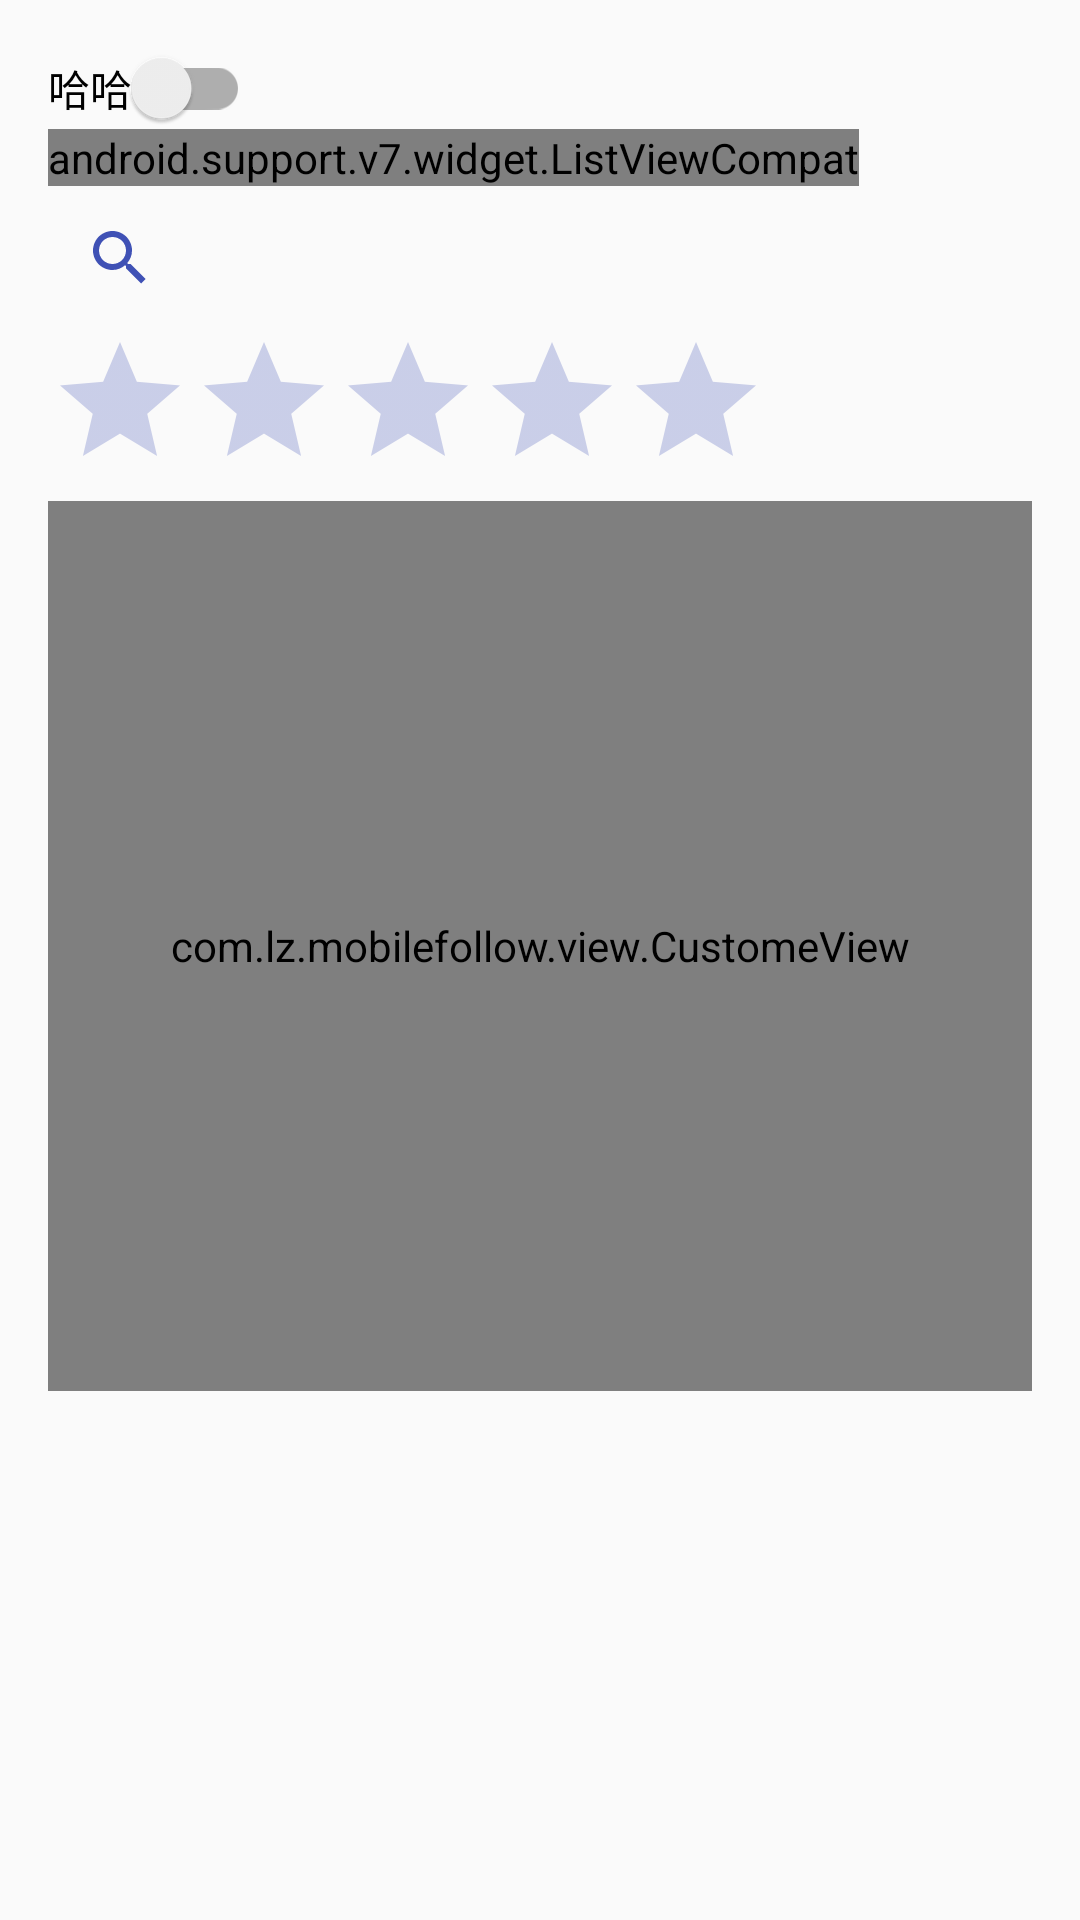

Here is an Android app screen rendered from its layout file. Give the layout XML and the strings, colors and styles it references.
<!-- AndroidManifest.xml: application theme AppTheme -->
<!-- res/layout/activity_main_test.xml -->
<?xml version="1.0" encoding="utf-8"?>
<RelativeLayout xmlns:android="http://schemas.android.com/apk/res/android"
    xmlns:tools="http://schemas.android.com/tools"
    android:id="@+id/activity_main_test"
    android:layout_width="match_parent"
    android:layout_height="match_parent"
    android:paddingBottom="@dimen/activity_vertical_margin"
    android:paddingLeft="@dimen/activity_horizontal_margin"
    android:paddingRight="@dimen/activity_horizontal_margin"
    android:paddingTop="@dimen/activity_vertical_margin"
    tools:context="com.lz.mobilefollow.activity.testdemo.MainTestActivity">
    <android.support.v4.widget.NestedScrollView
        android:layout_width="match_parent"
        android:layout_height="match_parent">
    <LinearLayout
        android:layout_width="match_parent"
        android:layout_height="match_parent"
        android:orientation="vertical">
        <android.support.v7.widget.SwitchCompat
            android:layout_width="wrap_content"
            android:layout_height="wrap_content"
            android:checked="false"
            android:text="哈哈"/>
        <android.support.v7.widget.ListViewCompat
            android:layout_width="wrap_content"
            android:layout_height="wrap_content"/>
        <android.support.v7.widget.SearchView
            android:layout_width="wrap_content"
            android:layout_height="wrap_content"/>SearchView
        <RatingBar
            android:layout_width="wrap_content"
            android:layout_height="wrap_content"
            android:numStars="5"/>
        <com.lz.mobilefollow.view.CustomeView
            android:layout_width="match_parent"
            android:layout_height="@dimen/px890" />
        </LinearLayout>
    </android.support.v4.widget.NestedScrollView>
</RelativeLayout>
<!-- resources referenced by this layout -->
<resources>
  <dimen name="activity_horizontal_margin">16dp</dimen>
  <dimen name="activity_vertical_margin">16dp</dimen>
  <dimen name="px890">890.0px</dimen>
  <style name="AppTheme" parent="Theme.AppCompat.Light.NoActionBar">
          
          <item name="colorPrimary">@color/colorPrimary</item>
          
          <item name="colorPrimaryDark">@color/colorPrimary</item>
          
          <item name="android:textColorPrimary">@color/white</item>
          
          <item name="colorAccent">@color/colorPrimary</item>
          
          <item name="colorButtonNormal">@color/accent_material_light</item>
          
          <item name="editTextColor">@android:color/black</item>
          
          
          <item name="android:actionMenuTextAppearance">@style/MenuTextStyle</item>
          
          <item name="colorControlNormal">@color/colorPrimary</item>
          
          <item name="colorControlActivated">@color/colorPrimary</item>
      </style>
  <color name="colorPrimary">#3F51B5</color>
  <color name="white">#FFFFFF</color>
  <style name="MenuTextStyle" parent="@style/ThemeOverlay.AppCompat.ActionBar">
          <item name="android:textColor">@android:color/white</item>
          <item name="actionMenuTextColor">@android:color/black</item>
          <item name="android:textSize">16sp</item>
      </style>
</resources>
